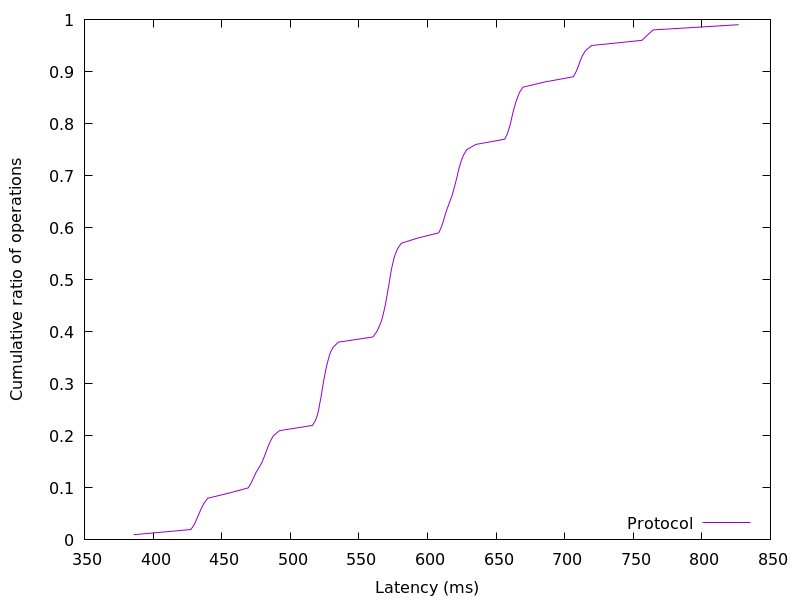

The file beside this chart, header and first rows:
385.877504, 0.01
427.6, 0.02
430.1, 0.03
431.8, 0.04
433.5, 0.05
435, 0.06
437.1, 0.07
439.8, 0.08
455.3, 0.09
469.4, 0.1
471.6, 0.11
473.4, 0.12
475.1, 0.13
477.5, 0.14
479.6, 0.15
481.1, 0.16
482.5, 0.17
483.9, 0.18
485.6, 0.19
487.7, 0.2
492.2, 0.21
516.2, 0.22
518.5, 0.23
519.8, 0.24
520.7, 0.25
521.4, 0.26
522.1, 0.27
522.8, 0.28
523.4, 0.29
524, 0.3
524.7, 0.31
525.4, 0.32
526.2, 0.33
527, 0.34
528.1, 0.35
529.3, 0.36
531.2, 0.37
535.1, 0.38
560.2, 0.39
563.1, 0.4
564.8, 0.41
566.4, 0.42
567.4, 0.43
568.3, 0.44
569.2, 0.45
569.9, 0.46
570.6, 0.47
571.2, 0.48
571.9, 0.49
572.5, 0.5
573.1, 0.51
573.8, 0.52
574.6, 0.53
575.5, 0.54
576.7, 0.55
578.3, 0.56
581, 0.57
592.8, 0.58
608.2, 0.59
610, 0.6
611.3, 0.61
... 38 more rows
